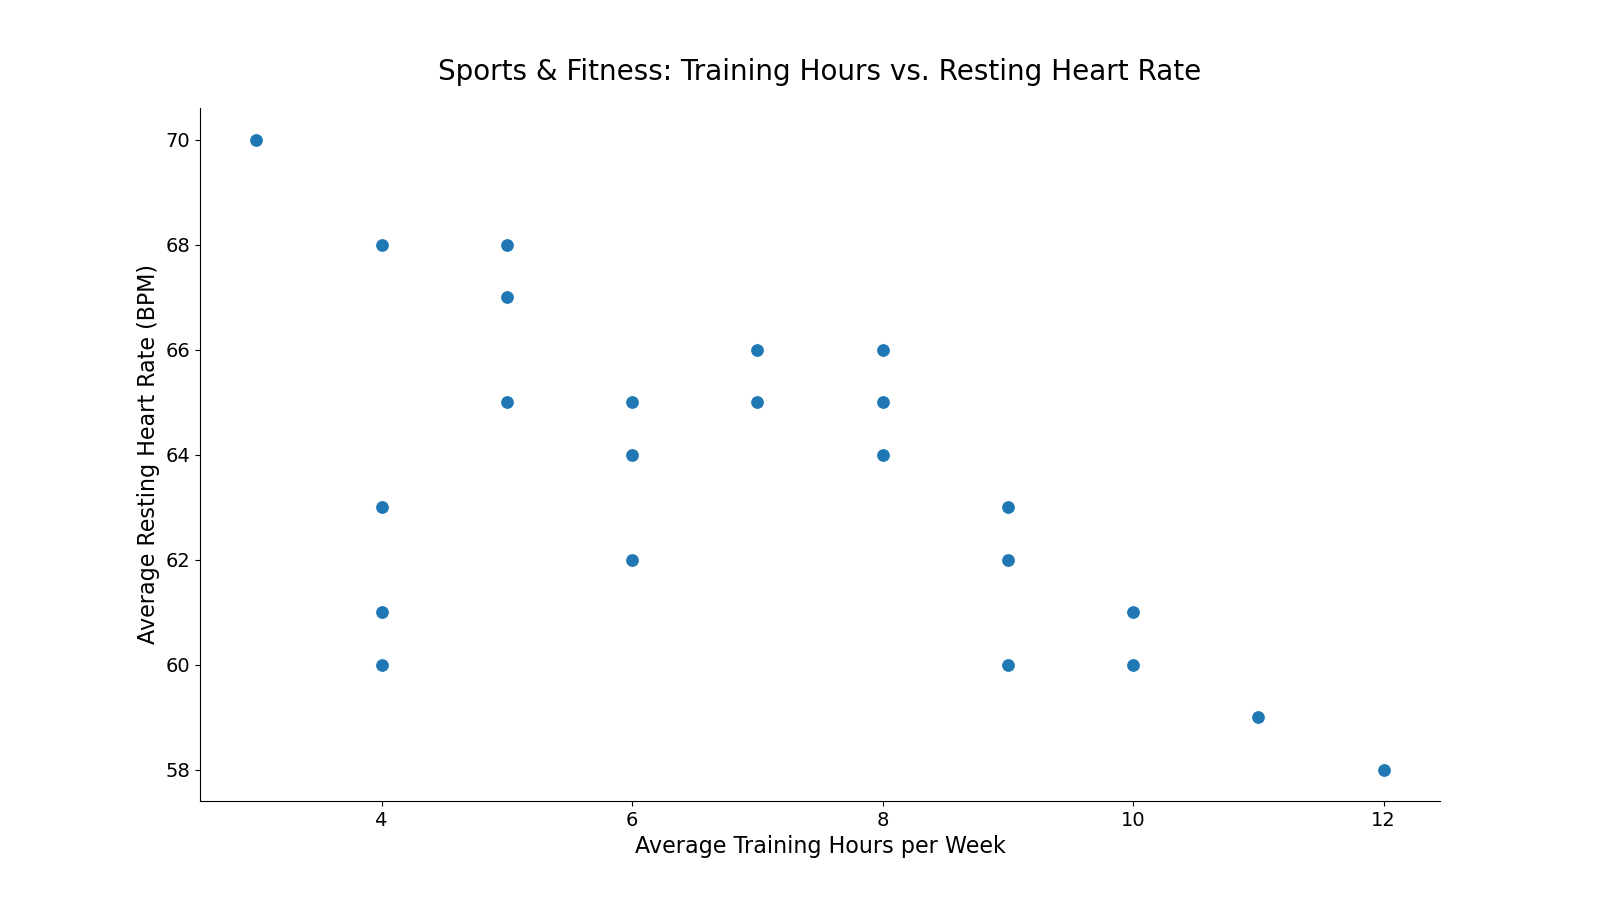

The table this chart was drawn from, first rows:
Sport, Average_Training_Hours, Average_Resting_Heart_Rate
Running, 10, 60
Swimming, 12, 58
Cycling, 9, 62
Soccer, 8, 65
Basketball, 7, 66
Tennis, 6, 64
Weightlifting, 5, 68
Yoga, 4, 60
Pilates, 4, 61
CrossFit, 8, 64
Martial Arts, 9, 63
Boxing, 10, 61
Rowing, 11, 59
Hiking, 6, 62
Dance, 7, 65
Golf, 3, 70
Rugby, 8, 66
Baseball, 5, 67
Volleyball, 6, 65
Cricket, 4, 68
Gymnastics, 9, 60
Triathlon, 12, 58
Skiing, 6, 64
Snowboarding, 5, 65
Surfing, 4, 63
